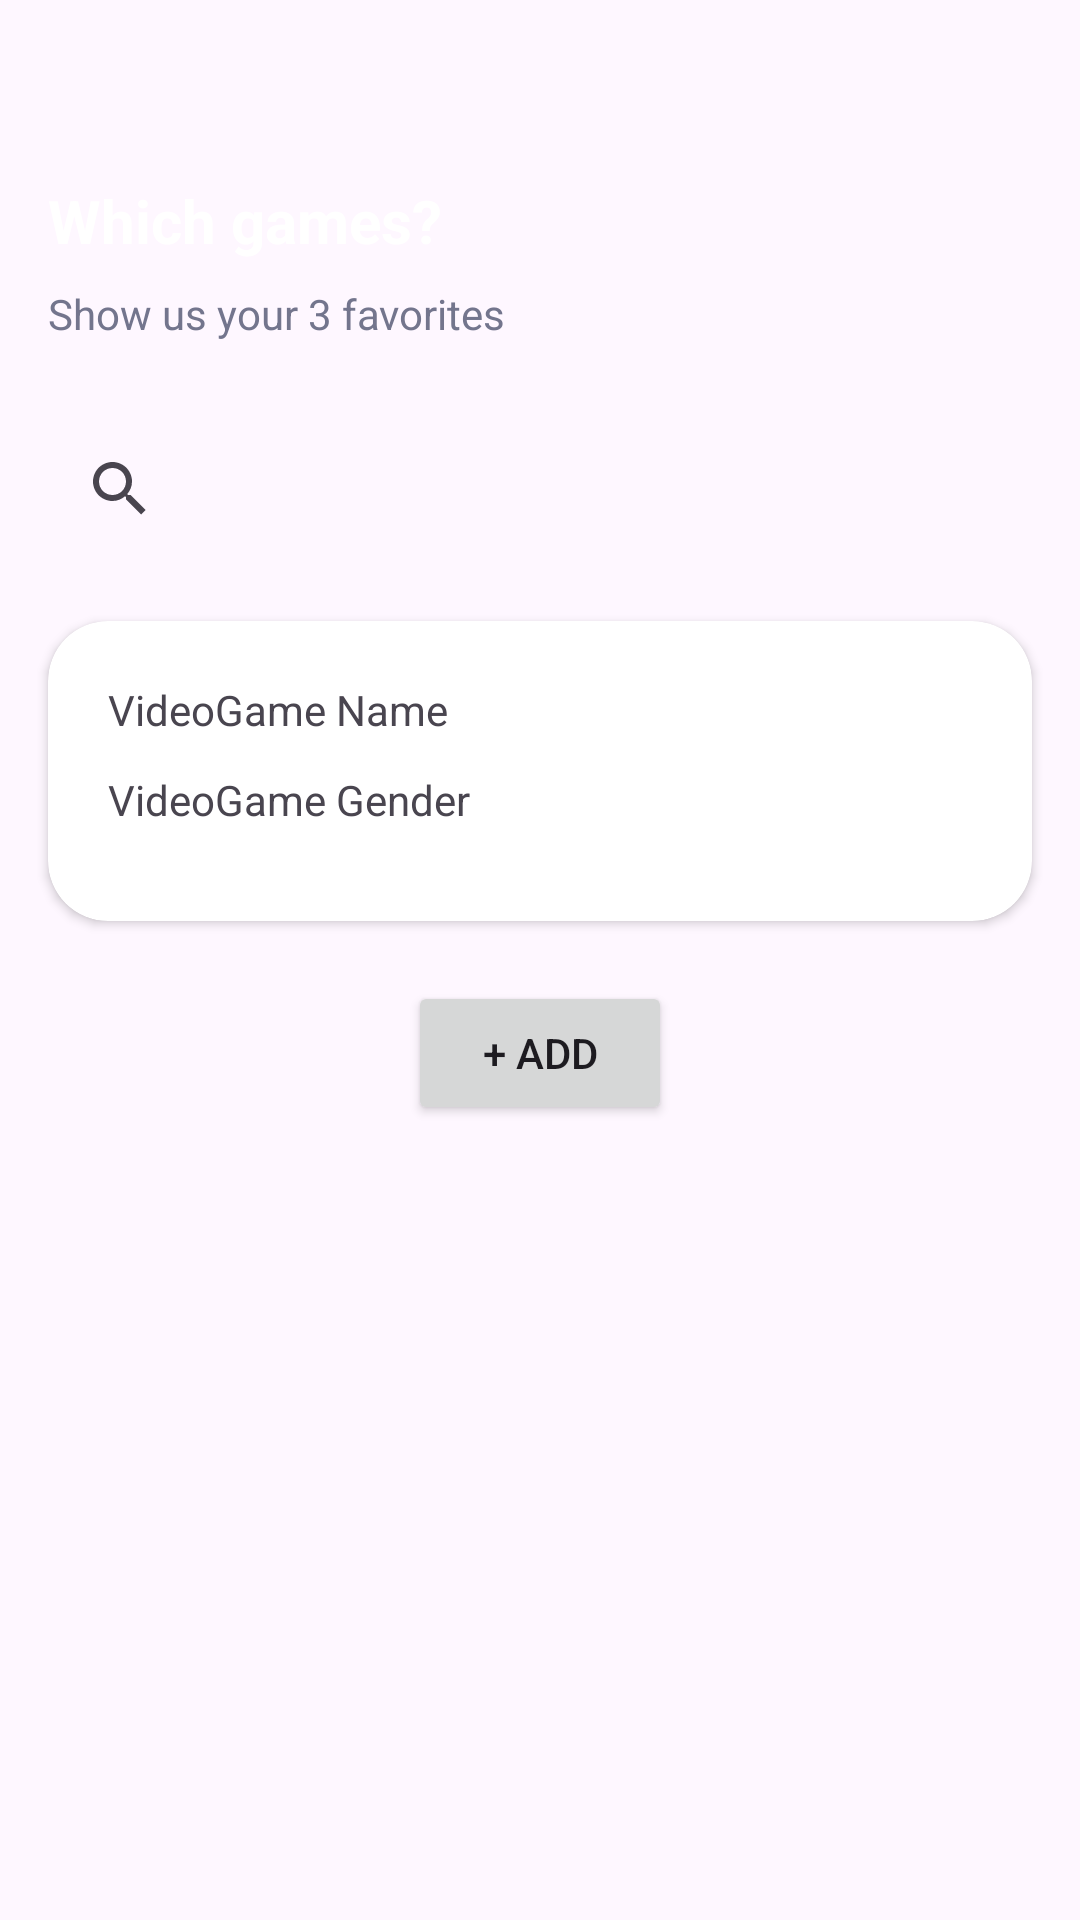

Layout XML and referenced resources for this Android screen:
<!-- AndroidManifest.xml: application theme Theme.GameConnect -->
<!-- res/layout/fragment_register_games.xml -->
<?xml version="1.0" encoding="utf-8"?>
<LinearLayout xmlns:android="http://schemas.android.com/apk/res/android"
    xmlns:app="http://schemas.android.com/apk/res-auto"
    xmlns:tools="http://schemas.android.com/tools"
    android:layout_width="match_parent"
    android:layout_height="match_parent"
    android:orientation="vertical">

    <TextView
        android:id="@+id/textView"
        android:layout_width="wrap_content"
        android:layout_height="wrap_content"
        android:layout_marginStart="16dp"
        android:layout_marginTop="60dp"
        android:text="Which games?"
        android:textColor="#FFFFFF"
        android:textSize="20sp"
        android:textStyle="bold" />

    <TextView
        android:id="@+id/textView2"
        android:layout_width="wrap_content"
        android:layout_height="wrap_content"
        android:layout_marginStart="16dp"
        android:layout_marginTop="8dp"
        android:text="Show us your 3 favorites"
        android:textColor="#73758D" />

    <SearchView
        android:layout_width="match_parent"
        android:layout_height="wrap_content"
        android:layout_marginHorizontal="16dp"
        android:layout_marginTop="25dp"/>

    <androidx.cardview.widget.CardView
        android:layout_width="match_parent"
        android:layout_height="100dp"
        android:layout_marginTop="20dp"
        android:layout_marginHorizontal="16dp"
        app:cardCornerRadius="20dp"
        >

        <TextView
            android:layout_width="wrap_content"
            android:layout_height="wrap_content"
            android:layout_gravity="left"
            android:layout_marginTop="20dp"
            android:layout_marginStart="20dp"
            android:text="VideoGame Name"
            />

        <TextView
            android:layout_width="wrap_content"
            android:layout_height="wrap_content"
            android:layout_gravity="left"
            android:layout_marginTop="50dp"
            android:layout_marginStart="20dp"
            android:text="VideoGame Gender"
            />

        <ImageView
            android:id="@+id/imageView4"
            android:layout_width="wrap_content"
            android:layout_height="wrap_content"
            android:layout_gravity="right|center_vertical"
            tools:srcCompat="@tools:sample/avatars" />


    </androidx.cardview.widget.CardView>

    <Button
        android:id="@+id/button"
        android:layout_width="wrap_content"
        android:layout_height="wrap_content"
        android:layout_marginTop="20dp"
        android:layout_gravity="center"
        android:text="+ Add" />

</LinearLayout>
<!-- resources referenced by this layout -->
<resources>
  <style name="Theme.GameConnect" parent="Base.Theme.GameConnect" />
  <style name="Base.Theme.GameConnect" parent="Theme.Material3.DayNight.NoActionBar">
          
          
      </style>
</resources>
